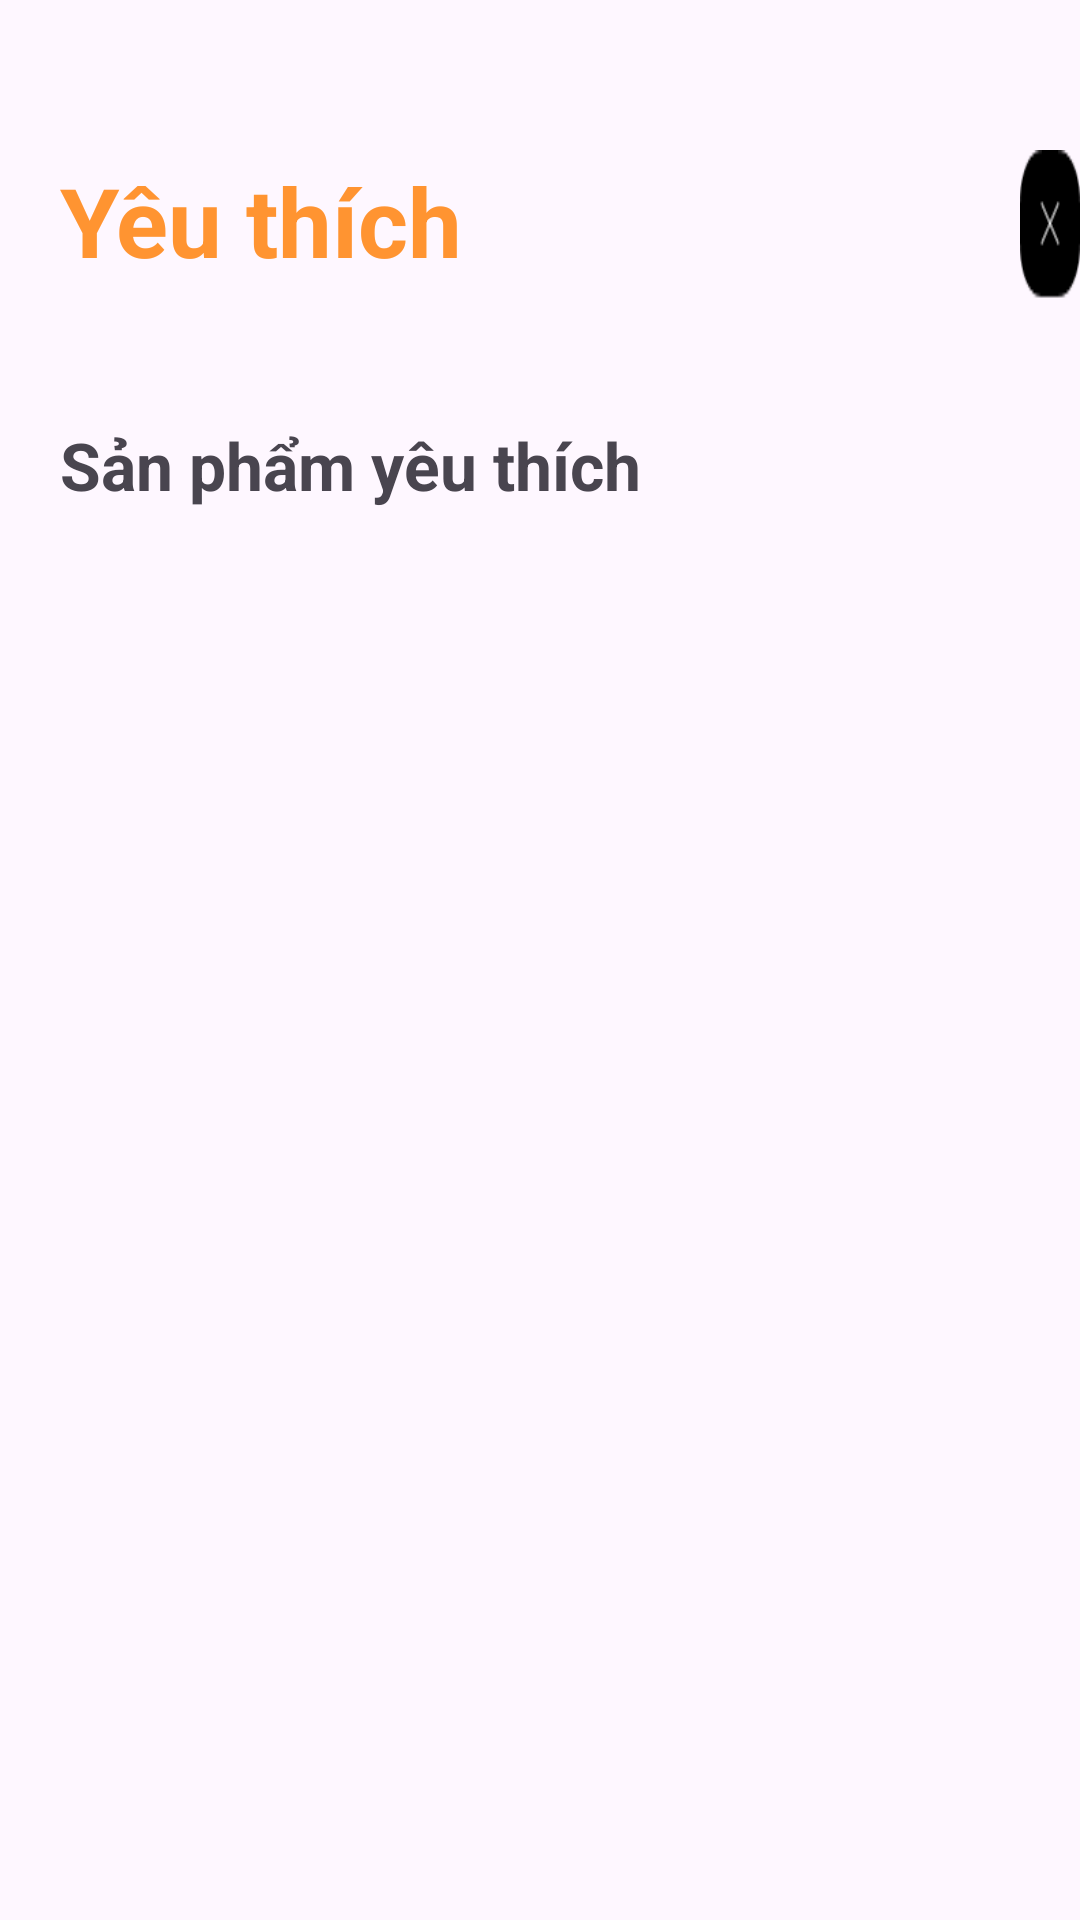

Android layout source for this screen:
<!-- AndroidManifest.xml: application theme Theme.Doanmobile -->
<!-- res/layout/activity_yeuthichsanpham.xml -->
<?xml version="1.0" encoding="utf-8"?>
<androidx.constraintlayout.widget.ConstraintLayout xmlns:android="http://schemas.android.com/apk/res/android"
    xmlns:app="http://schemas.android.com/apk/res-auto"
    xmlns:tools="http://schemas.android.com/tools"
    android:layout_width="match_parent"
    android:layout_height="match_parent"
    tools:context=".yeuthichsanpham.yeuthichsanpham">
    <RelativeLayout android:id="@+id/yeuthich"
        android:layout_width="wrap_content"
        android:layout_height="wrap_content" >
        <RelativeLayout android:id="@+id/page_giohang_ek1"
            android:layout_marginTop="50dp"
            android:layout_width="450dp"
            android:layout_height="50dp"
            android:layout_marginStart="20dp"
            >
            <TextView
                android:layout_width="256dp"
                android:layout_height="44dp"
                android:text="Yêu thích"
                android:textStyle="bold"
                android:textSize="32sp"
                android:layout_marginTop="2dp"
                android:textColor="#FF9431"
                />
            <ImageButton
                android:layout_width="50dp"
                android:layout_height="50dp"
                android:layout_marginStart="320dp"
                android:background="@drawable/close"
                android:id="@+id/closefvr"
                />
        </RelativeLayout>
        <TextView
            android:layout_width="200dp"
            android:layout_height="50dp"
            android:layout_marginTop="130dp"
            android:layout_marginStart="20dp"
            android:text="Sản phẩm yêu thích"
            android:gravity="center_vertical"
            android:textStyle="bold"
            android:textSize="22sp"
            />
        <androidx.recyclerview.widget.RecyclerView
            android:id="@+id/recyclerViewFavourite"
            android:layout_width="450dp"
            android:layout_height="550dp"
            android:layout_marginTop="210dp"
            android:layout_marginStart="20dp"

            />

    </RelativeLayout>

</androidx.constraintlayout.widget.ConstraintLayout>
<!-- resources referenced by this layout -->
<resources>
  <!-- drawable close: png bitmap (drawable, 574 bytes) -->
  <style name="Theme.Doanmobile" parent="Base.Theme.Doanmobile" />
  <style name="Base.Theme.Doanmobile" parent="Theme.Material3.DayNight.NoActionBar">
          
          
      </style>
</resources>
